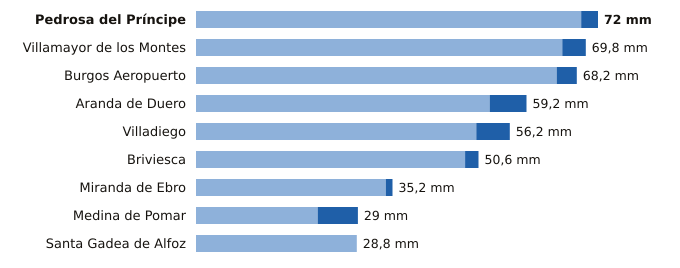

The file beside this chart, header and first rows:
estacion, provincia, indicativo, mm_6_dias_anteriores, mm_hoy, mm_7_dias, horas_de_hoy
Pedrosa del Príncipe, Burgos, 2290Y, 69.0, 3.0, 72.0, 16
Villamayor de los Montes, Burgos, 2311Y, 65.6, 4.2, 69.8, 18
Burgos Aeropuerto, Burgos, 2331, 64.6, 3.6, 68.2, 18
Aranda de Duero, Burgos, 2117D, 52.6, 6.6, 59.2, 18
Villadiego, Burgos, 2285B, 50.2, 6.0, 56.2, 18
Briviesca, Burgos, 9031C, 48.2, 2.4, 50.6, 16
Miranda de Ebro, Burgos, 9069C, 34.0, 1.2, 35.2, 17
Medina de Pomar, Burgos, 9051, 21.8, 7.2, 29.0, 18
Santa Gadea de Alfoz, Burgos, 9012E, 28.8, 0.0, 28.8, 15
